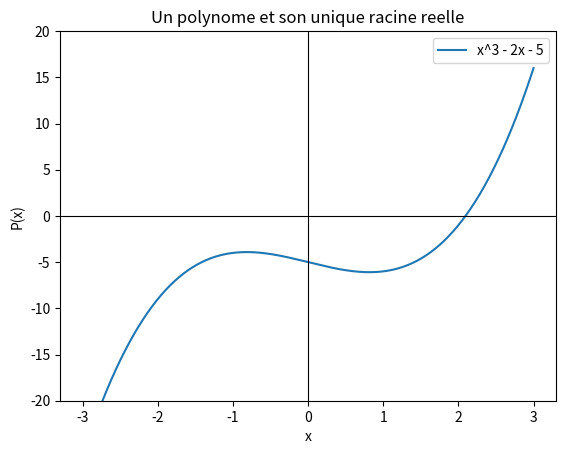

This chart was generated by the following Python code:
# ============================================================
# EXERCICE 1
# ============================================================

def evaluer_naif(P, x):
    """Évalue le polynôme P au point x, terme par terme."""
    total = 0
    for i in range(len(P)):
        total = total + P[i] * (x ** i)
    return total

print("Test naïf en x=2 :", evaluer_naif([2, 3, 0, 5], 2))
print("Test naïf en x=25 :", evaluer_naif([2, 5, 7], 25))

# correction
def evaluer_naif(P, x):
    """Évalue le polynôme P au point x, terme par terme."""
    total = 0
    for i in range(len(P)):
        total = total + P[i] * x ** i
    return total

print(evaluer_naif([2, 3, 0, 5], 2))
print(evaluer_naif([2, 3, 0, 5], 0))


# ============================================================
# EXERCICE 2
# ============================================================

# 2.1
def evaluer(P, x):
    """Évalue le polynôme P au point x par le schéma de Horner."""
    total = 0
    for coefficient in reversed(P):
        total = total * x + coefficient
    return total

P = [2, 3, 0, 5]
for x in (-2, 0, 1, 2, 10):
    print("x =", x, "| Naïf :", evaluer_naif(P, x), "| Horner :", evaluer(P, x))

# correction
def evaluer(P, x):
    """Évalue le polynôme P au point x par le schéma de Horner."""
    total = 0
    for coefficient in reversed(P):
        total = total * x + coefficient
    return total

P = [2, 3, 0, 5]
for x in (-2, 0, 1, 2, 10):
    print(x, evaluer_naif(P, x), evaluer(P, x))


# 2.2
import time

for degre in (1000, 5000, 20000):
    P = [1] * (degre + 1)
    
    debut = time.perf_counter()
    a = evaluer_naif(P, 1.0001)
    t_naif = time.perf_counter() - debut
    
    debut = time.perf_counter()
    b = evaluer(P, 1.0001)
    t_horner = time.perf_counter() - debut
    
    rapport = t_naif / t_horner
    ecart = abs(a - b)
    print("Degré", degre, "| Rapport Naïf/Horner :", round(rapport, 1), "| Écart :", ecart)

# correction
import time

for degre in (1000, 5000, 20000):
    P = [1] * (degre + 1)

    debut = time.perf_counter()
    a = evaluer_naif(P, 1.0001)
    t_naif = time.perf_counter() - debut

    debut = time.perf_counter()
    b = evaluer(P, 1.0001)
    t_horner = time.perf_counter() - debut

    print(f"degre {degre:>6} : naif {t_naif:.5f} s | horner {t_horner:.5f} s "
          f"| rapport {t_naif / t_horner:.1f} | ecart des valeurs {abs(a - b):.2e}")


# 2.3
for degre in (200, 400, 800):
    P = [1] * (degre + 1)
    
    debut = time.perf_counter()
    a = evaluer_naif(P, 3)
    t_naif = time.perf_counter() - debut
    
    debut = time.perf_counter()
    b = evaluer(P, 3)
    t_horner = time.perf_counter() - debut
    
    rapport = t_naif / t_horner
    print("Degré", degre, "| Rapport entiers :", round(rapport, 1), "| Égaux ?", a == b)

# correction
for degre in (200, 400, 800):
    P = [1] * (degre + 1)

    debut = time.perf_counter()
    a = evaluer_naif(P, 3)
    t_naif = time.perf_counter() - debut

    debut = time.perf_counter()
    b = evaluer(P, 3)
    t_horner = time.perf_counter() - debut

    print(f"degre {degre:>4} : rapport {t_naif / t_horner:.1f} | resultats egaux : {a == b}")


# ============================================================
# EXERCICE 3
# ============================================================

def deriver(P):
    """Coefficients du polynôme dérivé de P."""
    derivee = []
    for i in range(1, len(P)):
        derivee.append(i * P[i])
    return derivee

print("Dérivée de [2, 3, 0, 5] :", deriver([2, 3, 0, 5]))
print("Dérivée d'une constante [7] :", deriver([7]))

# correction
def deriver(P):
    """Coefficients du polynôme dérivé de P."""
    return [i * P[i] for i in range(1, len(P))]

print(deriver([2, 3, 0, 5]))
print(deriver([7]))


# ============================================================
# EXERCICE 4
# ============================================================

# 4.1

def dichotomie(f, a, b, tolerance=1e-12):
    """Racine de f dans [a, b], par bissection."""
    fa = f(a)
    fb = f(b)
    
    if fa == 0: 
        return a
    if fb == 0: 
        return b
    if fa * fb > 0:
        print("Erreur : f(a) et f(b) doivent être de signes opposés.")
        return None
        
    while (b - a) > tolerance:
        milieu = (a + b) / 2
        if f(a) * f(milieu) <= 0:
            b = milieu
        else:
            a = milieu
    return (a + b) / 2

def carre_moins_deux(x):
    return x * x - 2

racine = dichotomie(carre_moins_deux, 0, 2, 1e-9)
print("Racine de x^2 - 2 (Dichotomie) :", racine)

# correction
def dichotomie(f, a, b, tolerance=1e-12):
    """Racine de f dans [a, b], par bissection. Exige f(a) et f(b) de signes opposés."""
    fa, fb = f(a), f(b)
    if fa == 0:
        return a
    if fb == 0:
        return b
    if fa * fb > 0:
        raise ValueError("f(a) et f(b) doivent etre de signes opposes")
    while b - a > tolerance:
        milieu = (a + b) / 2
        if f(a) * f(milieu) <= 0:
            b = milieu
        else:
            a = milieu
    return (a + b) / 2

def carre_moins_deux(x):
    return x * x - 2

racine = dichotomie(carre_moins_deux, 0, 2)
print(racine)
print(abs(racine - 2 ** 0.5) < 1e-9)


# 4.2
def newton(P, depart, tolerance=1e-12, tours_max=100):
    derivee = deriver(P)
    x = float(depart)
    
    for tour in range(tours_max):
        valeur = evaluer(P, x)
        pente = evaluer(derivee, x)
        
        if pente == 0:
            print("Erreur : Tangente horizontale.")
            return None, tour
            
        suivant = x - (valeur / pente)
        ecart = abs(suivant - x)
        
        if ecart <= tolerance * max(1.0, abs(suivant)):
            return suivant, tour + 1
            
        x = suivant
        
    print("Erreur : Pas de convergence.")
    return None, tours_max

Q = [-5, -2, 0, 1]
racine_newton, tours = newton(Q, 2)
print("Racine (Newton, départ 2) :", racine_newton, "en", tours, "tours")

# correction
def newton(P, depart, tolerance=1e-12, tours_max=100):
    """Racine du polynôme P par la méthode de Newton, à partir de depart."""
    derivee = deriver(P)
    x = float(depart)
    for tour in range(tours_max):
        valeur = evaluer(P, x)
        pente = evaluer(derivee, x)
        if pente == 0:
            raise ZeroDivisionError("tangente horizontale, Newton ne peut pas continuer")
        suivant = x - valeur / pente
        if abs(suivant - x) <= tolerance * max(1.0, abs(suivant)):
            return suivant, tour + 1
        x = suivant
    raise RuntimeError("pas de convergence en {} tours".format(tours_max))

Q = [-5, -2, 0, 1]
racine, tours = newton(Q, 2)
print(racine, "en", tours, "tours")
print(abs(evaluer(Q, racine)) < 1e-10)


# 4.3
def newton_trace(P, depart, tours):
    derivee = deriver(P)
    x = float(depart)
    trajet = [x]
    
    for i in range(tours):
        pente = evaluer(derivee, x)
        if pente == 0: 
            break
        x = x - (evaluer(P, x) / pente)
        trajet.append(x)
        
    return trajet

R = [2, -2, 0, 1]
print("Trajet de x^3 - 2x + 2 :", newton_trace(R, 0, 8))

# correction
def newton_trace(P, depart, tours):
    """Renvoie la liste des premiers itérés de Newton, sans test d'arrêt."""
    derivee = deriver(P)
    x = float(depart)
    trajet = [x]
    for _ in range(tours):
        pente = evaluer(derivee, x)
        if pente == 0:
            break
        x = x - evaluer(P, x) / pente
        trajet.append(x)
    return trajet

R = [2, -2, 0, 1]
print(newton_trace(R, 0, 8))

try:
    print(newton(R, 0))
except RuntimeError as erreur:
    print("echec :", erreur)


# 4.4
print("\nTest des départs pour x^3 - 2x - 5 :")
for depart in (2, 1, 0):
    rac, nb_tours = newton(Q, depart)
    print("Départ", depart, "-> Racine :", rac, "(en", nb_tours, "tours)")

# correction
Q = [-5, -2, 0, 1]
for depart in (2, 1, 0):
    racine, tours = newton(Q, depart)
    print(f"depart {depart:>2} : {tours:>2} tours, racine {racine:.9f}")


# ============================================================
# EXERCICE 5
# ============================================================

import matplotlib.pyplot as plt

Q = [-5, -2, 0, 1]
xs = [i / 100 for i in range(-300, 301)]
ys = [evaluer(Q, x) for x in xs]

plt.figure()
plt.plot(xs, ys, label="x^3 - 2x - 5")
plt.axhline(0, linewidth=0.8, color='black')
plt.axvline(0, linewidth=0.8, color='black')
plt.ylim(-20, 20)
plt.xlabel("x")
plt.ylabel("P(x)")
plt.legend()
plt.title("Un polynome et son unique racine reelle")
# plt.show()


# ============================================================
# EXERCICE 6
# ============================================================

# 6.1

def somme(P, Q):
    longueur = max(len(P), len(Q))
    P_complet = P + [0] * (longueur - len(P))
    Q_complet = Q + [0] * (longueur - len(Q))
    
    resultat = []
    for i in range(longueur):
        resultat.append(P_complet[i] + Q_complet[i])
    return resultat

def produit_poly(P, Q):
    if len(P) == 0 or len(Q) == 0:
        return []
        
    res = [0] * (len(P) + len(Q) - 1)
    for i in range(len(P)):
        for j in range(len(Q)):
            res[i + j] = res[i + j] + P[i] * Q[j]
    return res

print("\nSomme [1, 2] et [0, 0, 3] :", somme([1, 2], [0, 0, 3]))
print("Produit [1, 1] et [1, 1] :", produit_poly([1, 1], [1, 1]))
print("Produit [-1, 1] et [1, 1] :", produit_poly([-1, 1], [1, 1]))

# correction
def somme(P, Q):
    """Somme de deux polynômes donnés par leurs coefficients."""
    longueur = max(len(P), len(Q))
    P = P + [0] * (longueur - len(P))
    Q = Q + [0] * (longueur - len(Q))
    return [P[i] + Q[i] for i in range(longueur)]

def produit_poly(P, Q):
    """Produit de deux polynômes donnés par leurs coefficients."""
    if not P or not Q:
        return []
    R = [0] * (len(P) + len(Q) - 1)
    for i in range(len(P)):
        for j in range(len(Q)):
            R[i + j] = R[i + j] + P[i] * Q[j]
    return R

print(somme([1, 2], [0, 0, 3]))
print(produit_poly([1, 1], [1, 1]))
print(produit_poly([-1, 1], [1, 1]))


# 6.2 
l = [1]
for i in range(10):
    l = produit_poly(l, [1, 1])
print("Ligne 10 de Pascal :", l)
print("Somme de la liste :", sum(l), "| Attendu :", 2 ** 10)

# correction
binome = [1]
for _ in range(10):
    binome = produit_poly(binome, [1, 1])
print(binome)
print(sum(binome), 2 ** 10)


# ============================================================
# EXERCICE 7
# ============================================================

import math

def derivee_avant(f, x, h):
    return (f(x + h) - f(x)) / h

def derivee_centree(f, x, h):
    return (f(x + h) - f(x - h)) / (2 * h)

exacte = math.cos(1.0)
print("\nErreur de dérivée pour sin(1.0) :")
for h in (1e-1, 1e-2, 1e-4, 1e-6, 1e-8, 1e-10, 1e-12):
    e_avant = abs(derivee_avant(math.sin, 1.0, h) - exacte)
    e_centree = abs(derivee_centree(math.sin, 1.0, h) - exacte)
    print(f"h = {h:.0e} : avant {e_avant:.1e} | centrée {e_centree:.1e}")

# correction
import math

def derivee_avant(f, x, h):
    return (f(x + h) - f(x)) / h

def derivee_centree(f, x, h):
    return (f(x + h) - f(x - h)) / (2 * h)

exacte = math.cos(1.0)
for h in (1e-1, 1e-2, 1e-4, 1e-6, 1e-8, 1e-10, 1e-12):
    e_avant = abs(derivee_avant(math.sin, 1.0, h) - exacte)
    e_centree = abs(derivee_centree(math.sin, 1.0, h) - exacte)
    print(f"h = {h:.0e} : avant {e_avant:.1e} | centree {e_centree:.1e}")


# ============================================================
# EXERCICE 8
# ============================================================

# 8.1

def rectangles(f, a, b, n):
    h = (b - a) / n
    total = 0
    for i in range(n):
        total = total + f(a + i * h)
    return h * total

def trapezes(f, a, b, n):
    h = (b - a) / n
    interieur = 0
    for i in range(1, n):
        interieur = interieur + f(a + i * h)
    return h * ((f(a) + f(b)) / 2 + interieur)

def simpson(f, a, b, n):
    if n % 2 == 1:
        n = n + 1
    h = (b - a) / n
    
    impairs = 0
    for i in range(1, n, 2):
        impairs = impairs + f(a + i * h)
        
    pairs = 0
    for i in range(2, n, 2):
        pairs = pairs + f(a + i * h)
        
    return (h / 3) * (f(a) + f(b) + 4 * impairs + 2 * pairs)

def carre(x):
    return x * x

print("\nErreur intégration x^2 entre 0 et 1 (Exact = 1/3) :")
for n in (10, 100, 1000):
    e_rect = abs(rectangles(carre, 0, 1, n) - (1 / 3))
    e_trap = abs(trapezes(carre, 0, 1, n) - (1 / 3))
    e_simp = abs(simpson(carre, 0, 1, n) - (1 / 3))
    print(f"n = {n:>4} : rectangles {e_rect:.1e} | trapezes {e_trap:.1e} | simpson {e_simp:.1e}")

# correction
def rectangles(f, a, b, n):
    """Intégrale de f sur [a, b] par n rectangles à gauche."""
    h = (b - a) / n
    return h * sum(f(a + i * h) for i in range(n))

def trapezes(f, a, b, n):
    """Intégrale de f sur [a, b] par n trapèzes."""
    h = (b - a) / n
    interieur = sum(f(a + i * h) for i in range(1, n))
    return h * ((f(a) + f(b)) / 2 + interieur)

def simpson(f, a, b, n):
    """Intégrale de f sur [a, b] par la méthode de Simpson, n pair."""
    if n % 2 == 1:
        n = n + 1
    h = (b - a) / n
    impairs = sum(f(a + i * h) for i in range(1, n, 2))
    pairs = sum(f(a + i * h) for i in range(2, n, 2))
    return h / 3 * (f(a) + f(b) + 4 * impairs + 2 * pairs)

def carre(x):
    return x * x

for n in (10, 100, 1000):
    e_rect = abs(rectangles(carre, 0, 1, n) - 1 / 3)
    e_trap = abs(trapezes(carre, 0, 1, n) - 1 / 3)
    e_simp = abs(simpson(carre, 0, 1, n) - 1 / 3)
    print(f"n = {n:>4} : rectangles {e_rect:.1e} | trapezes {e_trap:.1e} | simpson {e_simp:.1e}")


# 8.2
def arctangente_derivee(x):
    return 4 / (1 + x * x)

approx_trap = trapezes(arctangente_derivee, 0, 1, 1000)
approx_simp = simpson(arctangente_derivee, 0, 1, 1000)

print("\nCalcul de Pi :")
print("Trapèzes :", approx_trap, "| Erreur :", abs(approx_trap - math.pi))
print("Simpson  :", approx_simp, "| Erreur :", abs(approx_simp - math.pi))

# correction
def arctangente_derivee(x):
    return 4 / (1 + x * x)

approx_trap = trapezes(arctangente_derivee, 0, 1, 1000)
approx_simp = simpson(arctangente_derivee, 0, 1, 1000)
print(approx_trap, abs(approx_trap - math.pi))
print(approx_simp, abs(approx_simp - math.pi))
